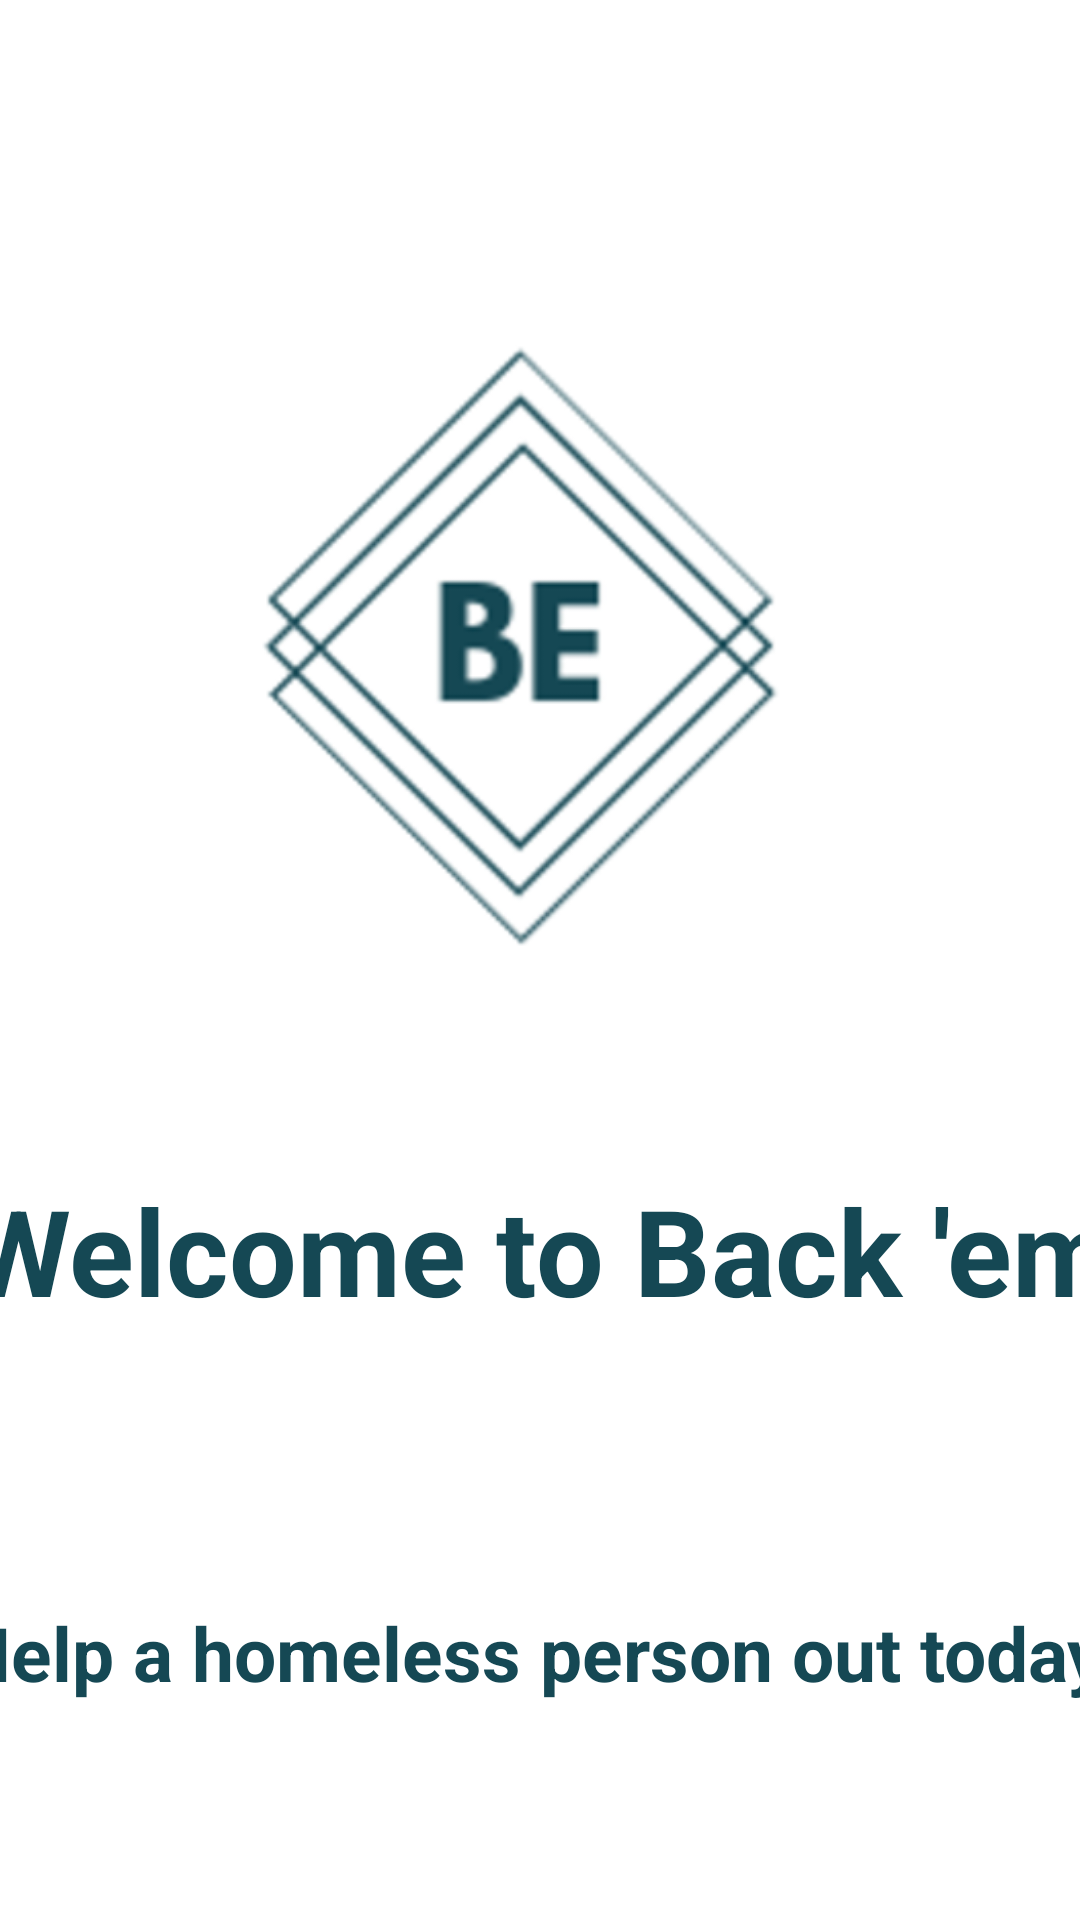

Reconstruct the res/layout file that produces this screen, plus the resources it refers to.
<!-- AndroidManifest.xml: application theme AppTheme -->
<!-- res/layout/content_main.xml -->
<?xml version="1.0" encoding="utf-8"?>
<androidx.constraintlayout.widget.ConstraintLayout xmlns:android="http://schemas.android.com/apk/res/android"
    xmlns:app="http://schemas.android.com/apk/res-auto"
    xmlns:tools="http://schemas.android.com/tools"
    android:layout_width="match_parent"
    android:layout_height="match_parent"
    app:layout_behavior="@string/appbar_scrolling_view_behavior"
    tools:context=".MainActivity"
    tools:showIn="@layout/activity_main">

    <TextView
        android:id="@+id/textView"
        android:layout_width="397dp"
        android:layout_height="91dp"
        android:layout_marginStart="32dp"
        android:layout_marginLeft="32dp"
        android:layout_marginTop="32dp"
        android:layout_marginEnd="32dp"
        android:layout_marginRight="32dp"
        android:layout_marginBottom="53dp"
        android:text="Welcome to Back 'em"
        android:textAlignment="center"
        android:textColor="@color/logo_col"
        android:textSize="40dp"
        android:textStyle="bold"


        app:layout_constraintBottom_toTopOf="@+id/textView2"

        app:layout_constraintEnd_toEndOf="parent"
        app:layout_constraintStart_toStartOf="parent"
        app:layout_constraintTop_toBottomOf="@+id/imageView"
        app:layout_constraintVertical_bias="1.0" />

    <TextView
        android:id="@+id/textView2"
        android:layout_width="404dp"
        android:layout_height="67dp"
        android:layout_marginStart="16dp"
        android:layout_marginLeft="16dp"
        android:layout_marginTop="53dp"
        android:layout_marginEnd="16dp"
        android:layout_marginRight="16dp"
        android:text="Help a homeless person out today!"
        android:textAlignment="center"
        android:textColor="@color/logo_col"
        android:textSize="25dp"
        android:textStyle="bold"
        app:layout_constraintEnd_toEndOf="parent"
        app:layout_constraintStart_toStartOf="parent"
        app:layout_constraintTop_toBottomOf="@+id/textView" />

    <ImageView
        android:id="@+id/imageView"
        android:layout_width="240dp"
        android:layout_height="220dp"
        android:layout_marginStart="32dp"

        android:layout_marginLeft="32dp"

        android:layout_marginTop="106dp"
        android:layout_marginEnd="32dp"

        android:layout_marginRight="32dp"
        android:layout_marginBottom="32dp"
        app:layout_constraintBottom_toTopOf="@+id/textView"
        app:layout_constraintEnd_toEndOf="parent"
        app:layout_constraintHorizontal_bias="0.411"
        app:layout_constraintStart_toStartOf="parent"
        app:layout_constraintTop_toTopOf="parent"
        app:srcCompat="@drawable/logo1" />

</androidx.constraintlayout.widget.ConstraintLayout>
<!-- res/layout/activity_main.xml (included above) -->
<?xml version="1.0" encoding="utf-8"?>
<androidx.coordinatorlayout.widget.CoordinatorLayout xmlns:android="http://schemas.android.com/apk/res/android"
    xmlns:app="http://schemas.android.com/apk/res-auto"
    xmlns:tools="http://schemas.android.com/tools"
    android:layout_width="match_parent"
    android:layout_height="match_parent"
    tools:context=".MainActivity">

    <com.google.android.material.appbar.AppBarLayout
        android:id="@+id/appBarLayout"
        android:layout_width="match_parent"
        android:layout_height="wrap_content"
        android:theme="@style/AppTheme.AppBarOverlay">

    </com.google.android.material.appbar.AppBarLayout>

    <include layout="@layout/content_main" />

    <com.google.android.material.floatingactionbutton.FloatingActionButton
        android:id="@+id/fab"
        android:layout_width="wrap_content"
        android:layout_height="wrap_content"
        android:layout_gravity="bottom|end"
        android:layout_margin="@dimen/fab_margin"
        android:onClick="addChange"
        app:srcCompat="@android:drawable/ic_input_add" />

    <androidx.appcompat.widget.Toolbar
        android:id="@+id/toolbar"
        android:layout_width="match_parent"
        android:layout_height="?attr/actionBarSize"
        android:background="?attr/colorPrimary"
        app:layout_anchor="@+id/appBarLayout"
        app:layout_anchorGravity="center"
        app:popupTheme="@style/AppTheme.PopupOverlay" />


</androidx.coordinatorlayout.widget.CoordinatorLayout>
<!-- resources referenced by this layout -->
<resources>
  <color name="logo_col">#154854</color>
  <!-- drawable logo1: png bitmap (drawable, 66832 bytes) -->
  <style name="AppTheme.AppBarOverlay" parent="ThemeOverlay.AppCompat.Dark.ActionBar" />
  <style name="AppTheme.PopupOverlay" parent="ThemeOverlay.AppCompat.Light" />
  <style name="AppTheme" parent="Theme.MaterialComponents.Light.DarkActionBar">
          
          <item name="colorPrimary">@color/colorPrimary</item>
          <item name="colorPrimaryDark">@color/colorPrimaryDark</item>
          <item name="colorAccent">@color/colorAccent</item>
          <item name="android:textColorPrimary">@color/white</item>
      </style>
  <color name="colorPrimary">#2874A6</color>
  <color name="colorPrimaryDark">#21618C</color>
  <color name="colorAccent">#D81B60</color>
  <color name="white">#ffffff</color>
</resources>
